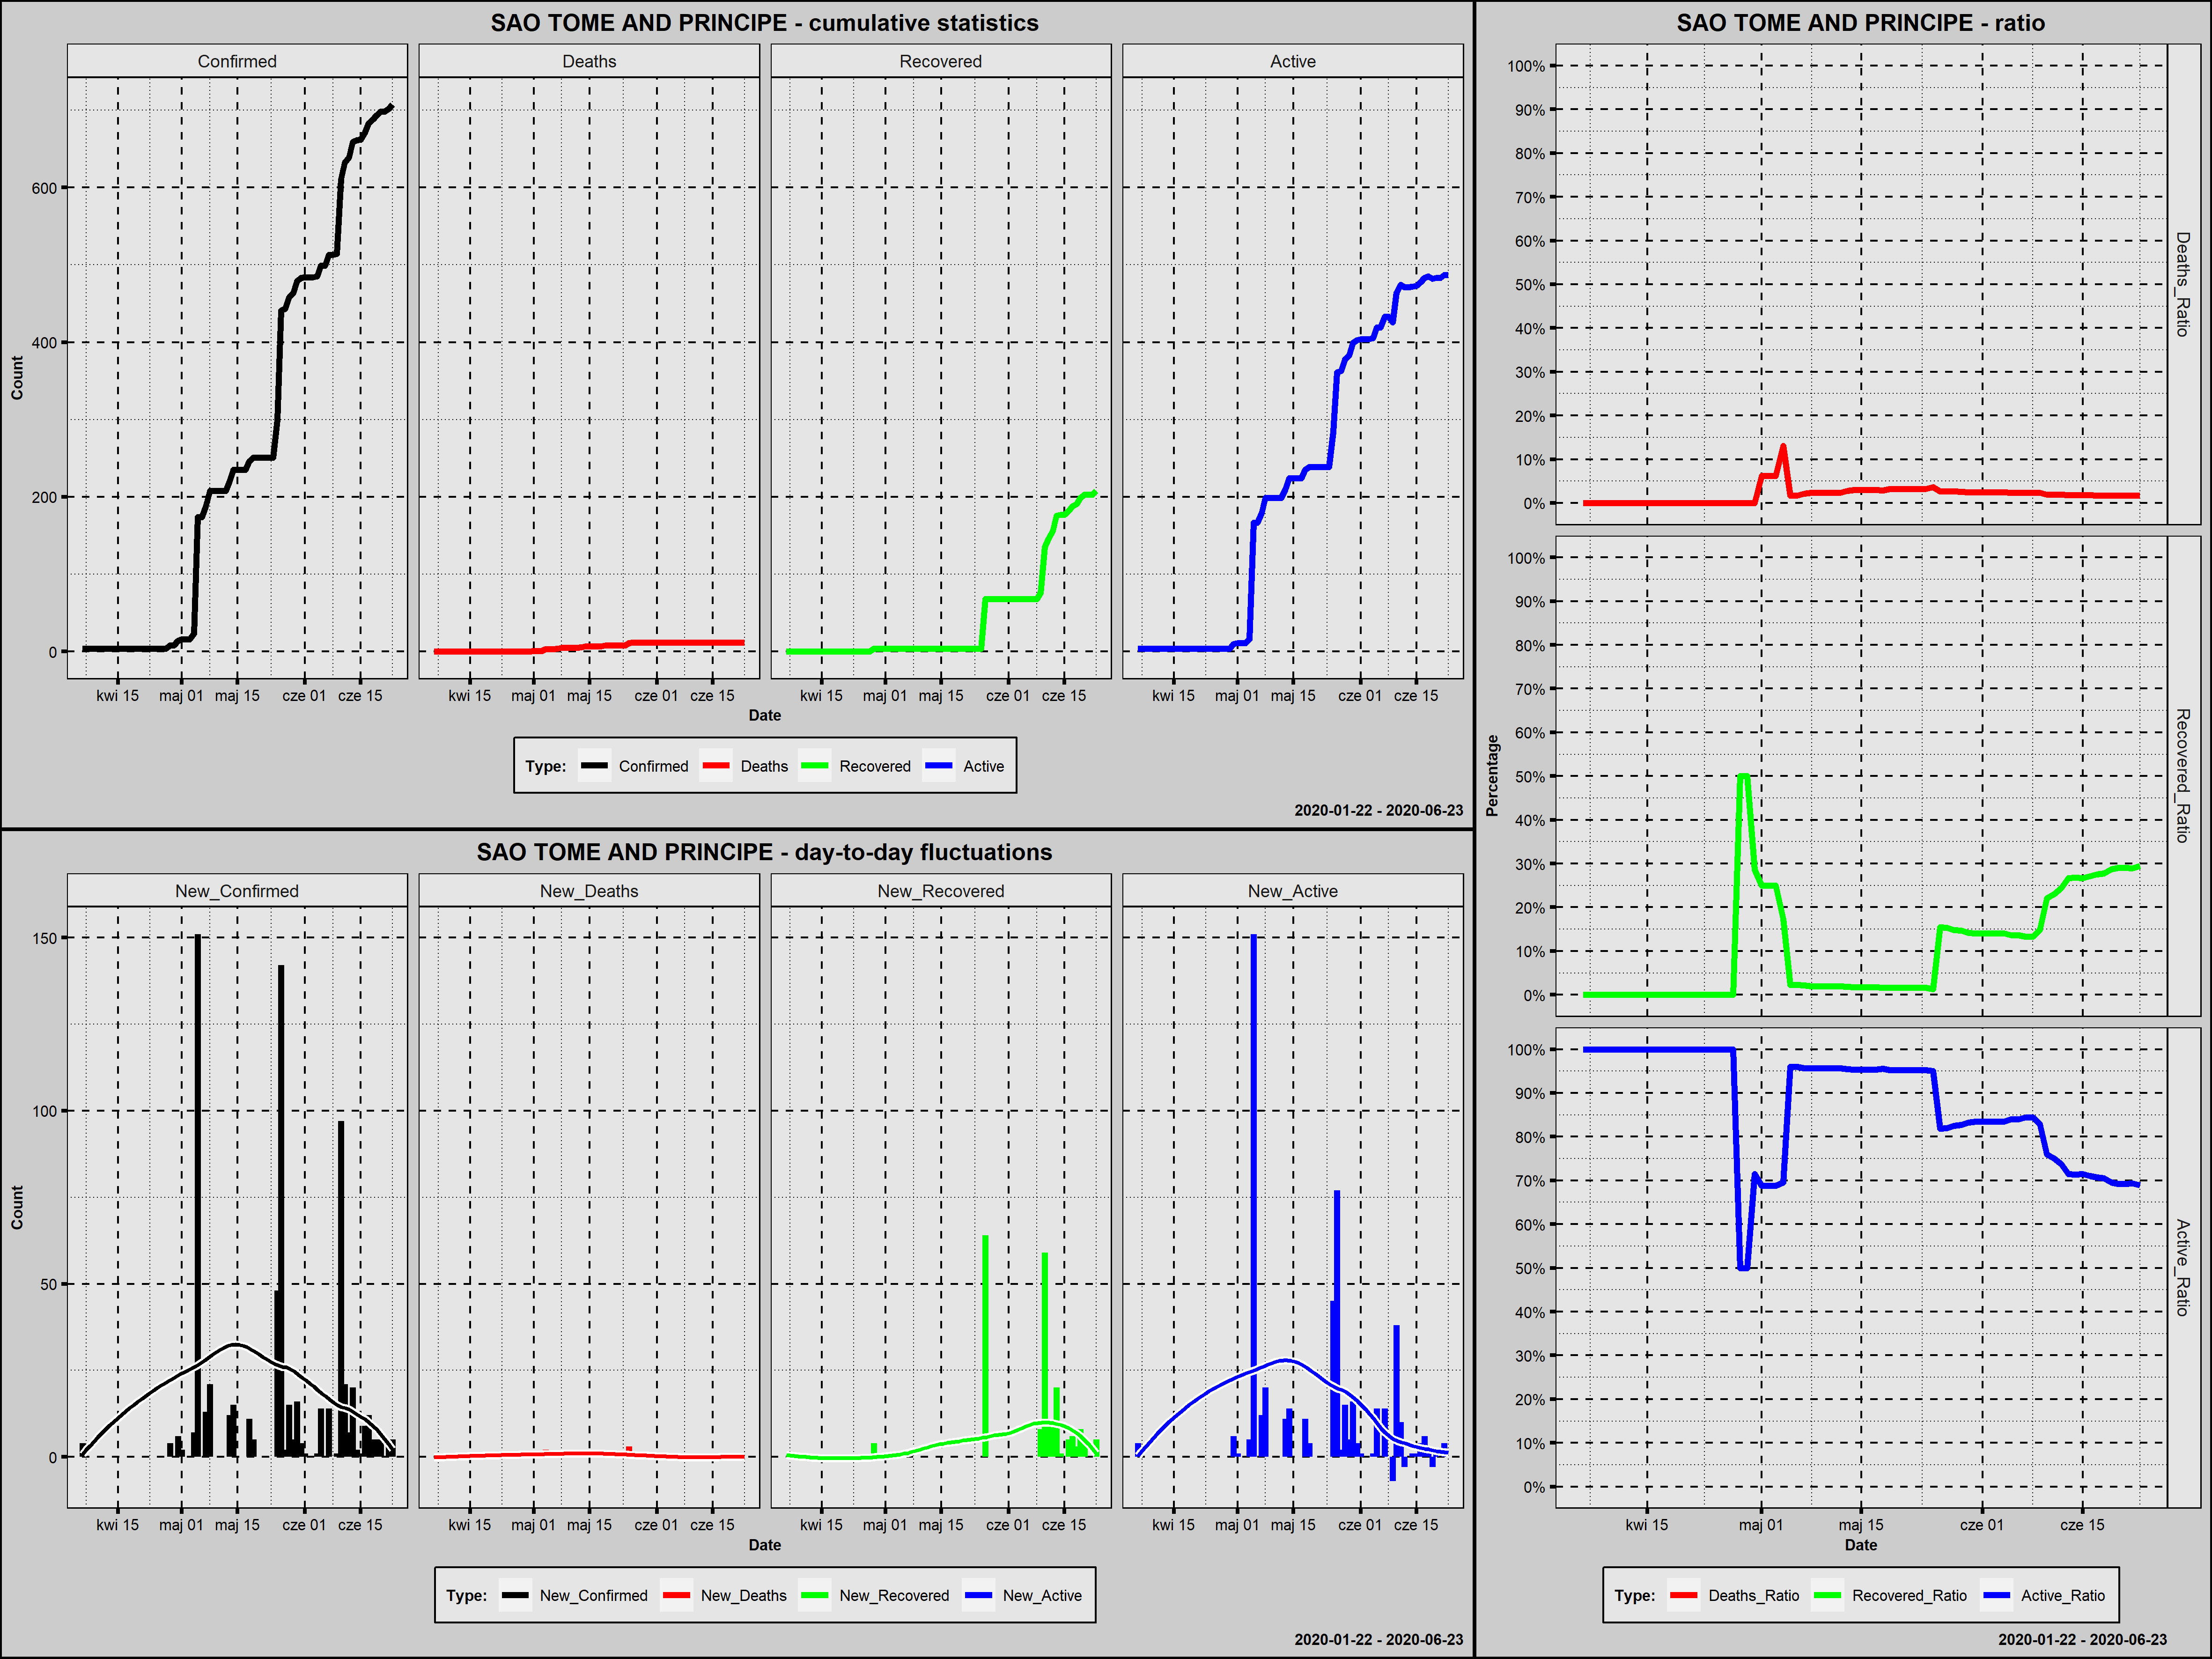

The table this chart was drawn from, first rows:
Country; Date; Confirmed; New_Confirmed; Deaths; New_Deaths; Recovered; New_Recovered; Active; New_Active; Year; Month; Day; Week_Day; Deaths_Ratio; Recovered_Ratio; Active_Ratio; Day_Since_1st_Confirmed; Day_Since_100st_Confirmed
Sao Tome and Principe; 2020-04-06; 4; 4; 0; 0; 0; 0; 4; 4; 2020; kwiecień; 6; poniedziałek; 0,0000; 0,0000; 1,0000; 1; 0
Sao Tome and Principe; 2020-04-07; 4; 0; 0; 0; 0; 0; 4; 0; 2020; kwiecień; 7; wtorek; 0,0000; 0,0000; 1,0000; 2; 0
Sao Tome and Principe; 2020-04-08; 4; 0; 0; 0; 0; 0; 4; 0; 2020; kwiecień; 8; środa; 0,0000; 0,0000; 1,0000; 3; 0
Sao Tome and Principe; 2020-04-09; 4; 0; 0; 0; 0; 0; 4; 0; 2020; kwiecień; 9; czwartek; 0,0000; 0,0000; 1,0000; 4; 0
Sao Tome and Principe; 2020-04-10; 4; 0; 0; 0; 0; 0; 4; 0; 2020; kwiecień; 10; piątek; 0,0000; 0,0000; 1,0000; 5; 0
Sao Tome and Principe; 2020-04-11; 4; 0; 0; 0; 0; 0; 4; 0; 2020; kwiecień; 11; sobota; 0,0000; 0,0000; 1,0000; 6; 0
Sao Tome and Principe; 2020-04-12; 4; 0; 0; 0; 0; 0; 4; 0; 2020; kwiecień; 12; niedziela; 0,0000; 0,0000; 1,0000; 7; 0
Sao Tome and Principe; 2020-04-13; 4; 0; 0; 0; 0; 0; 4; 0; 2020; kwiecień; 13; poniedziałek; 0,0000; 0,0000; 1,0000; 8; 0
Sao Tome and Principe; 2020-04-14; 4; 0; 0; 0; 0; 0; 4; 0; 2020; kwiecień; 14; wtorek; 0,0000; 0,0000; 1,0000; 9; 0
Sao Tome and Principe; 2020-04-15; 4; 0; 0; 0; 0; 0; 4; 0; 2020; kwiecień; 15; środa; 0,0000; 0,0000; 1,0000; 10; 0
Sao Tome and Principe; 2020-04-16; 4; 0; 0; 0; 0; 0; 4; 0; 2020; kwiecień; 16; czwartek; 0,0000; 0,0000; 1,0000; 11; 0
Sao Tome and Principe; 2020-04-17; 4; 0; 0; 0; 0; 0; 4; 0; 2020; kwiecień; 17; piątek; 0,0000; 0,0000; 1,0000; 12; 0
Sao Tome and Principe; 2020-04-18; 4; 0; 0; 0; 0; 0; 4; 0; 2020; kwiecień; 18; sobota; 0,0000; 0,0000; 1,0000; 13; 0
Sao Tome and Principe; 2020-04-19; 4; 0; 0; 0; 0; 0; 4; 0; 2020; kwiecień; 19; niedziela; 0,0000; 0,0000; 1,0000; 14; 0
Sao Tome and Principe; 2020-04-20; 4; 0; 0; 0; 0; 0; 4; 0; 2020; kwiecień; 20; poniedziałek; 0,0000; 0,0000; 1,0000; 15; 0
Sao Tome and Principe; 2020-04-21; 4; 0; 0; 0; 0; 0; 4; 0; 2020; kwiecień; 21; wtorek; 0,0000; 0,0000; 1,0000; 16; 0
Sao Tome and Principe; 2020-04-22; 4; 0; 0; 0; 0; 0; 4; 0; 2020; kwiecień; 22; środa; 0,0000; 0,0000; 1,0000; 17; 0
Sao Tome and Principe; 2020-04-23; 4; 0; 0; 0; 0; 0; 4; 0; 2020; kwiecień; 23; czwartek; 0,0000; 0,0000; 1,0000; 18; 0
Sao Tome and Principe; 2020-04-24; 4; 0; 0; 0; 0; 0; 4; 0; 2020; kwiecień; 24; piątek; 0,0000; 0,0000; 1,0000; 19; 0
Sao Tome and Principe; 2020-04-25; 4; 0; 0; 0; 0; 0; 4; 0; 2020; kwiecień; 25; sobota; 0,0000; 0,0000; 1,0000; 20; 0
Sao Tome and Principe; 2020-04-26; 4; 0; 0; 0; 0; 0; 4; 0; 2020; kwiecień; 26; niedziela; 0,0000; 0,0000; 1,0000; 21; 0
Sao Tome and Principe; 2020-04-27; 4; 0; 0; 0; 0; 0; 4; 0; 2020; kwiecień; 27; poniedziałek; 0,0000; 0,0000; 1,0000; 22; 0
Sao Tome and Principe; 2020-04-28; 8; 4; 0; 0; 4; 4; 4; 0; 2020; kwiecień; 28; wtorek; 0,0000; 0,5000; 0,5000; 23; 0
Sao Tome and Principe; 2020-04-29; 8; 0; 0; 0; 4; 0; 4; 0; 2020; kwiecień; 29; środa; 0,0000; 0,5000; 0,5000; 24; 0
Sao Tome and Principe; 2020-04-30; 14; 6; 0; 0; 4; 0; 10; 6; 2020; kwiecień; 30; czwartek; 0,0000; 0,2857; 0,7143; 25; 0
Sao Tome and Principe; 2020-05-01; 16; 2; 1; 1; 4; 0; 11; 1; 2020; maj; 1; piątek; 0,0625; 0,2500; 0,6875; 26; 0
Sao Tome and Principe; 2020-05-02; 16; 0; 1; 0; 4; 0; 11; 0; 2020; maj; 2; sobota; 0,0625; 0,2500; 0,6875; 27; 0
Sao Tome and Principe; 2020-05-03; 16; 0; 1; 0; 4; 0; 11; 0; 2020; maj; 3; niedziela; 0,0625; 0,2500; 0,6875; 28; 0
Sao Tome and Principe; 2020-05-04; 23; 7; 3; 2; 4; 0; 16; 5; 2020; maj; 4; poniedziałek; 0,1304; 0,1739; 0,6957; 29; 0
Sao Tome and Principe; 2020-05-05; 174; 151; 3; 0; 4; 0; 167; 151; 2020; maj; 5; wtorek; 0,0172; 0,0230; 0,9598; 30; 1
Sao Tome and Principe; 2020-05-06; 174; 0; 3; 0; 4; 0; 167; 0; 2020; maj; 6; środa; 0,0172; 0,0230; 0,9598; 31; 2
Sao Tome and Principe; 2020-05-07; 187; 13; 4; 1; 4; 0; 179; 12; 2020; maj; 7; czwartek; 0,0214; 0,0214; 0,9572; 32; 3
Sao Tome and Principe; 2020-05-08; 208; 21; 5; 1; 4; 0; 199; 20; 2020; maj; 8; piątek; 0,0240; 0,0192; 0,9567; 33; 4
Sao Tome and Principe; 2020-05-09; 208; 0; 5; 0; 4; 0; 199; 0; 2020; maj; 9; sobota; 0,0240; 0,0192; 0,9567; 34; 5
Sao Tome and Principe; 2020-05-10; 208; 0; 5; 0; 4; 0; 199; 0; 2020; maj; 10; niedziela; 0,0240; 0,0192; 0,9567; 35; 6
Sao Tome and Principe; 2020-05-11; 208; 0; 5; 0; 4; 0; 199; 0; 2020; maj; 11; poniedziałek; 0,0240; 0,0192; 0,9567; 36; 7
Sao Tome and Principe; 2020-05-12; 208; 0; 5; 0; 4; 0; 199; 0; 2020; maj; 12; wtorek; 0,0240; 0,0192; 0,9567; 37; 8
Sao Tome and Principe; 2020-05-13; 220; 12; 6; 1; 4; 0; 210; 11; 2020; maj; 13; środa; 0,0273; 0,0182; 0,9545; 38; 9
Sao Tome and Principe; 2020-05-14; 235; 15; 7; 1; 4; 0; 224; 14; 2020; maj; 14; czwartek; 0,0298; 0,0170; 0,9532; 39; 10
Sao Tome and Principe; 2020-05-15; 235; 0; 7; 0; 4; 0; 224; 0; 2020; maj; 15; piątek; 0,0298; 0,0170; 0,9532; 40; 11
Sao Tome and Principe; 2020-05-16; 235; 0; 7; 0; 4; 0; 224; 0; 2020; maj; 16; sobota; 0,0298; 0,0170; 0,9532; 41; 12
Sao Tome and Principe; 2020-05-17; 235; 0; 7; 0; 4; 0; 224; 0; 2020; maj; 17; niedziela; 0,0298; 0,0170; 0,9532; 42; 13
Sao Tome and Principe; 2020-05-18; 246; 11; 7; 0; 4; 0; 235; 11; 2020; maj; 18; poniedziałek; 0,0285; 0,0163; 0,9553; 43; 14
Sao Tome and Principe; 2020-05-19; 251; 5; 8; 1; 4; 0; 239; 4; 2020; maj; 19; wtorek; 0,0319; 0,0159; 0,9522; 44; 15
Sao Tome and Principe; 2020-05-20; 251; 0; 8; 0; 4; 0; 239; 0; 2020; maj; 20; środa; 0,0319; 0,0159; 0,9522; 45; 16
Sao Tome and Principe; 2020-05-21; 251; 0; 8; 0; 4; 0; 239; 0; 2020; maj; 21; czwartek; 0,0319; 0,0159; 0,9522; 46; 17
Sao Tome and Principe; 2020-05-22; 251; 0; 8; 0; 4; 0; 239; 0; 2020; maj; 22; piątek; 0,0319; 0,0159; 0,9522; 47; 18
Sao Tome and Principe; 2020-05-23; 251; 0; 8; 0; 4; 0; 239; 0; 2020; maj; 23; sobota; 0,0319; 0,0159; 0,9522; 48; 19
Sao Tome and Principe; 2020-05-24; 251; 0; 8; 0; 4; 0; 239; 0; 2020; maj; 24; niedziela; 0,0319; 0,0159; 0,9522; 49; 20
Sao Tome and Principe; 2020-05-25; 299; 48; 11; 3; 4; 0; 284; 45; 2020; maj; 25; poniedziałek; 0,0368; 0,0134; 0,9498; 50; 21
Sao Tome and Principe; 2020-05-26; 441; 142; 12; 1; 68; 64; 361; 77; 2020; maj; 26; wtorek; 0,0272; 0,1542; 0,8186; 51; 22
Sao Tome and Principe; 2020-05-27; 443; 2; 12; 0; 68; 0; 363; 2; 2020; maj; 27; środa; 0,0271; 0,1535; 0,8194; 52; 23
Sao Tome and Principe; 2020-05-28; 458; 15; 12; 0; 68; 0; 378; 15; 2020; maj; 28; czwartek; 0,0262; 0,1485; 0,8253; 53; 24
Sao Tome and Principe; 2020-05-29; 463; 5; 12; 0; 68; 0; 383; 5; 2020; maj; 29; piątek; 0,0259; 0,1469; 0,8272; 54; 25
Sao Tome and Principe; 2020-05-30; 479; 16; 12; 0; 68; 0; 399; 16; 2020; maj; 30; sobota; 0,0251; 0,1420; 0,8330; 55; 26
Sao Tome and Principe; 2020-05-31; 483; 4; 12; 0; 68; 0; 403; 4; 2020; maj; 31; niedziela; 0,0248; 0,1408; 0,8344; 56; 27
Sao Tome and Principe; 2020-06-01; 484; 1; 12; 0; 68; 0; 404; 1; 2020; czerwiec; 1; poniedziałek; 0,0248; 0,1405; 0,8347; 57; 28
Sao Tome and Principe; 2020-06-02; 484; 0; 12; 0; 68; 0; 404; 0; 2020; czerwiec; 2; wtorek; 0,0248; 0,1405; 0,8347; 58; 29
Sao Tome and Principe; 2020-06-03; 484; 0; 12; 0; 68; 0; 404; 0; 2020; czerwiec; 3; środa; 0,0248; 0,1405; 0,8347; 59; 30
Sao Tome and Principe; 2020-06-04; 485; 1; 12; 0; 68; 0; 405; 1; 2020; czerwiec; 4; czwartek; 0,0247; 0,1402; 0,8351; 60; 31
... 19 more rows
